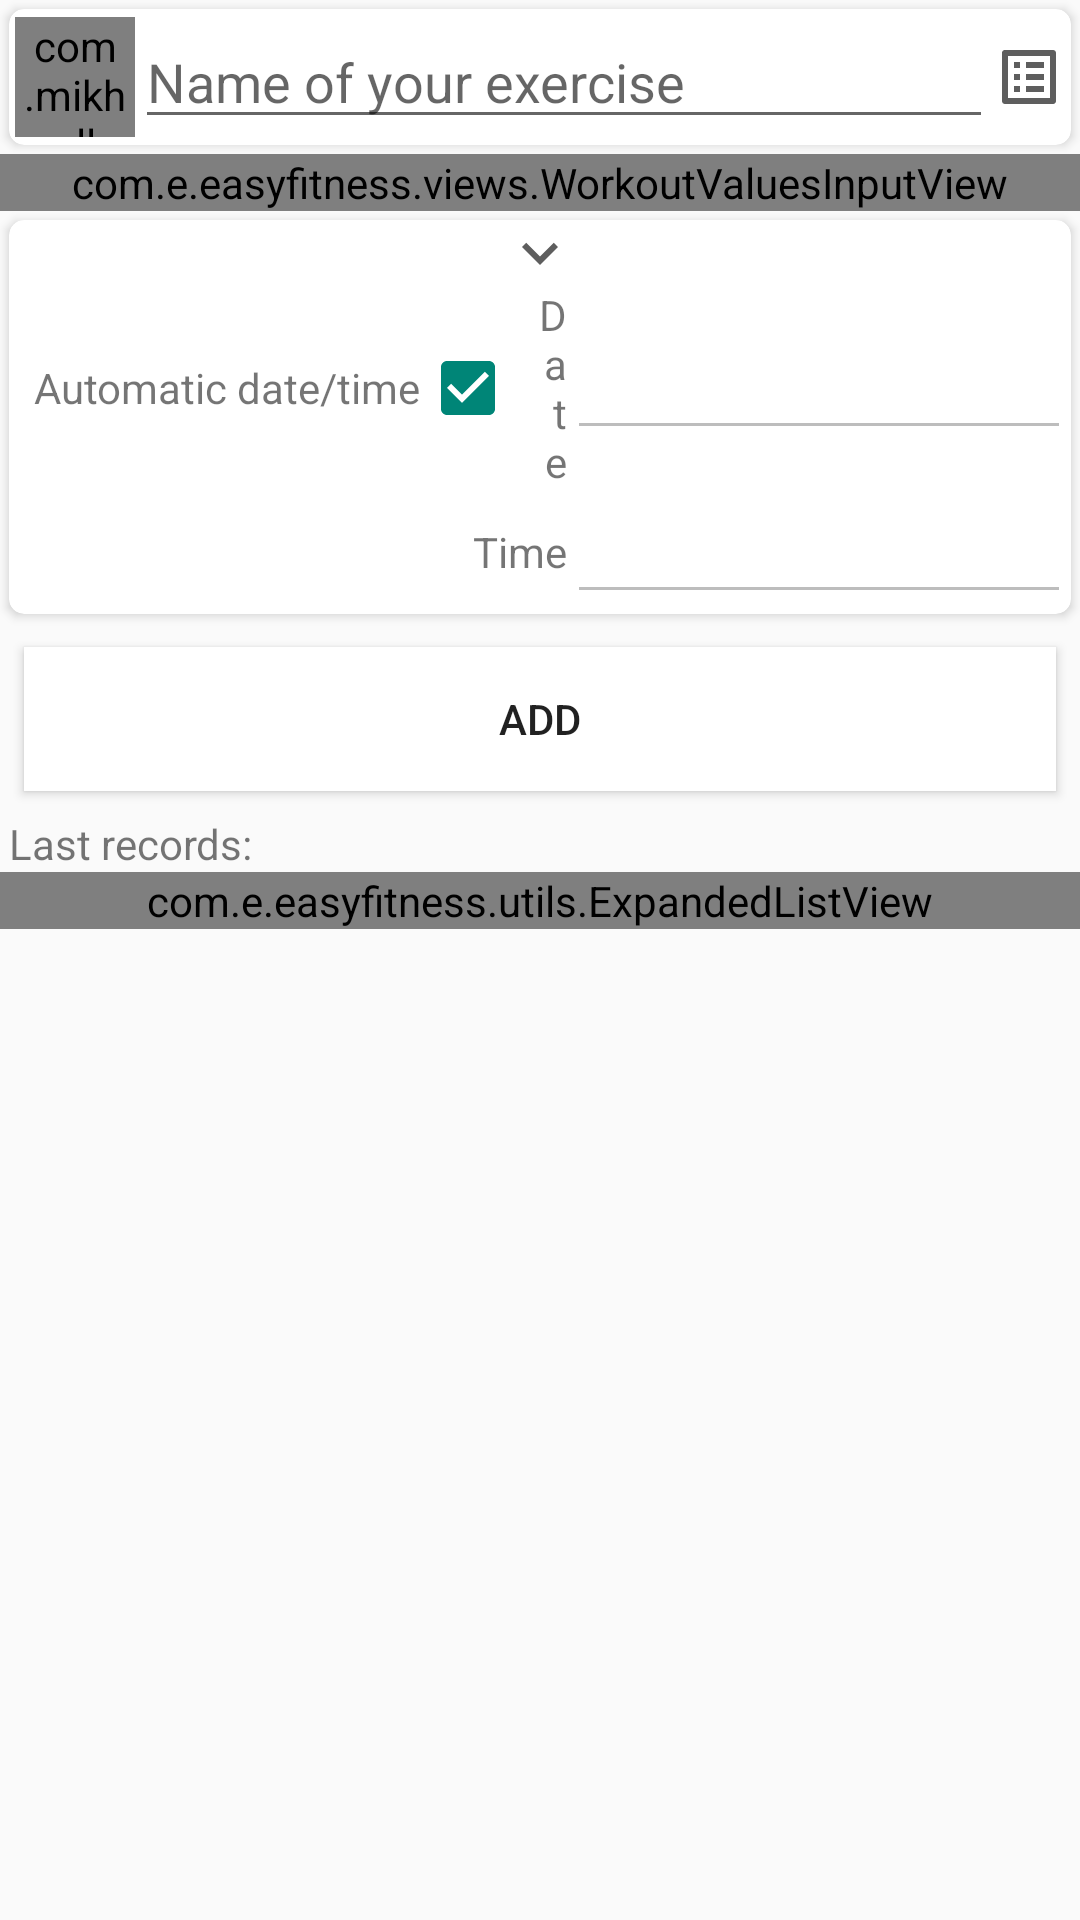

Write the Android layout XML for this screen, with the resource values it uses.
<!-- AndroidManifest.xml: application theme AppTheme -->
<!-- res/layout/tab_fontes.xml -->
<ScrollView xmlns:android="http://schemas.android.com/apk/res/android"
    xmlns:app="http://schemas.android.com/apk/res-auto"
    xmlns:tools="http://schemas.android.com/tools"
    android:name="tab_fontes"
    android:layout_width="match_parent"
    android:layout_height="wrap_content"
    android:fillViewport="true">

    <LinearLayout
        android:layout_width="match_parent"
        android:layout_height="wrap_content"
        android:layout_marginBottom="10dp"
        android:animateLayoutChanges="true"
        android:focusable="true"
        android:focusableInTouchMode="true"
        android:gravity="top"
        android:orientation="vertical"
        android:paddingLeft="0dp"
        android:paddingTop="0dp"
        android:paddingRight="0dp"
        android:paddingBottom="0dp"
        android:scrollbars="vertical">

        <androidx.cardview.widget.CardView
            style="@style/CardViewStyle"
            android:layout_width="match_parent"
            android:layout_height="wrap_content"
            app:cardCornerRadius="5dp">

            <LinearLayout
                android:layout_width="fill_parent"
                android:layout_height="wrap_content"
                android:orientation="vertical"
                android:padding="2dp">

                <RelativeLayout
                    android:layout_width="match_parent"
                    android:layout_height="wrap_content">

                    <com.mikhaellopez.circularimageview.CircularImageView
                        android:id="@+id/imageMachine"
                        android:layout_width="40dp"
                        android:layout_height="40dp"
                        android:layout_alignParentStart="true"
                        android:layout_centerVertical="true"
                        android:layout_gravity="center_vertical|center"
                        android:src="@drawable/ic_gym_bench_50dp"
                        app:civ_background_color="@color/record_background_even"
                        app:civ_border_width="0dp"
                        app:civ_shadow="false" />

                    <AutoCompleteTextView
                        android:id="@+id/editMachine"
                        android:layout_width="match_parent"
                        android:layout_height="wrap_content"
                        android:layout_centerVertical="true"
                        android:layout_gravity="center_vertical"
                        android:layout_toStartOf="@+id/buttonListMachine"
                        android:layout_toEndOf="@+id/imageMachine"
                        android:hint="@string/MachineHint"
                        android:imeOptions="actionNext"
                        android:inputType="text|textCapWords|textAutoComplete"
                        android:selectAllOnFocus="true"
                        android:singleLine="true" />

                    <ImageButton
                        android:id="@+id/buttonListMachine"
                        android:layout_width="24dp"
                        android:layout_height="24dp"
                        android:layout_alignParentEnd="true"
                        android:layout_centerVertical="true"
                        android:adjustViewBounds="true"
                        android:background="@android:color/transparent"
                        android:baselineAlignBottom="false"
                        android:cropToPadding="false"
                        android:src="@drawable/ic_baseline_list_alt_24px" />

                </RelativeLayout>
            </LinearLayout>
        </androidx.cardview.widget.CardView>

        <com.e.easyfitness.views.WorkoutValuesInputView
            android:id="@+id/WorkoutValuesInput"
            android:layout_width="match_parent"
            android:layout_height="wrap_content"
            app:selectedType="cardio"
            app:showTypeSelector="true"
            app:showRestTime="true"/>

        <androidx.cardview.widget.CardView
            android:id="@+id/detailsCardView"
            style="@style/CardViewStyle"
            android:layout_width="match_parent"
            android:layout_height="wrap_content"
            app:cardCornerRadius="5dp">

            <LinearLayout
                android:layout_width="fill_parent"
                android:layout_height="wrap_content"
                android:animateLayoutChanges="true"
                android:orientation="vertical">

                <ImageButton
                    android:id="@+id/buttonExpandArrow"
                    android:layout_width="match_parent"
                    android:layout_height="22dp"
                    android:layout_gravity="center_vertical"
                    android:adjustViewBounds="false"
                    android:background="@android:color/transparent"
                    android:baselineAlignBottom="false"
                    android:cropToPadding="false"
                    android:src="@drawable/ic_expand_more_black_24dp" />

                <LinearLayout
                    android:id="@+id/notesLayout"
                    android:layout_width="fill_parent"
                    android:layout_height="wrap_content"
                    android:orientation="vertical"
                    android:visibility="visible">

                    <LinearLayout
                        android:layout_width="match_parent"
                        android:layout_height="match_parent"
                        android:orientation="horizontal">

                        <TextView
                            android:layout_width="wrap_content"
                            android:layout_height="wrap_content"
                            android:layout_gravity="center_vertical"
                            android:layout_marginStart="8dp"
                            android:layout_weight="1"
                            android:gravity="end"
                            android:text="@string/automatic_date_time" />

                        <CheckBox
                            android:id="@+id/autoTimeCheckBox"
                            android:layout_width="wrap_content"
                            android:layout_height="wrap_content"
                            android:layout_gravity="center_vertical"
                            android:layout_weight="1"
                            android:checked="true"
                            android:text="" />

                        <TextView
                            android:layout_width="0dp"
                            android:layout_height="wrap_content"
                            android:layout_gravity="center_vertical"
                            android:layout_marginStart="8dp"
                            android:layout_weight="50"
                            android:gravity="end"
                            android:text="@string/DateLabel" />

                        <TextView
                            android:layout_width="wrap_content"
                            android:id="@+id/editDate"
                            style="@style/editableTextView"
                            android:enabled="false"
                            android:ems="8"
                            tools:text="10/05/20" />

                    </LinearLayout>

                    <LinearLayout
                        android:layout_width="fill_parent"
                        android:layout_height="wrap_content"
                        android:orientation="horizontal">

                        <TextView
                            android:layout_width="wrap_content"
                            android:layout_height="wrap_content"
                            android:layout_gravity="center_vertical"
                            android:layout_marginStart="8dp"
                            android:layout_weight="100"
                            android:gravity="end"
                            android:text="@string/timeLabel" />

                        <TextView
                            android:layout_width="wrap_content"
                            android:id="@+id/editTime"
                            style="@style/editableTextView"
                            android:enabled="false"
                            android:ems="8"
                            tools:text="18:26:10" />

                    </LinearLayout>



                    <LinearLayout
                        android:layout_width="fill_parent"
                        android:layout_height="wrap_content"
                        android:layout_gravity="top"
                        android:orientation="vertical"
                        android:visibility="gone">

                        <TextView
                            android:layout_width="wrap_content"
                            android:layout_height="wrap_content"
                            android:layout_gravity="start"
                            android:layout_marginStart="8dp"
                            android:gravity="start"
                            android:text="@string/NotesLabel" />

                        <EditText
                            android:layout_width="fill_parent"
                            android:layout_height="wrap_content"
                            android:layout_gravity="bottom"
                            android:height="40dp"
                            android:ems="10"
                            android:hint="@string/NotesLabel"
                            android:inputType="textMultiLine"
                            android:lines="3"
                            android:maxLines="5"
                            android:minHeight="40dp"
                            android:minLines="2" />

                    </LinearLayout>
                </LinearLayout>
            </LinearLayout>
        </androidx.cardview.widget.CardView>

        <LinearLayout
            android:layout_width="match_parent"
            android:layout_height="wrap_content"
            android:orientation="vertical">

            <Button
                android:id="@+id/addperff"
                style="@style/Widget.AppCompat.Button.AddButton"
                android:text="@string/AddLabel" />

            <TextView
                android:layout_width="fill_parent"
                android:layout_height="wrap_content"
                android:layout_gravity="start"
                android:layout_marginStart="3dp"
                android:text="@string/TopTenLabel" />

        </LinearLayout>

        <com.e.easyfitness.utils.ExpandedListView
            android:id="@+id/listRecord"
            android:layout_width="match_parent"
            android:layout_height="wrap_content"
            android:animateLayoutChanges="false"
            android:divider="@null"
            android:dividerHeight="0dp"
            android:fastScrollEnabled="false"
            android:isScrollContainer="false"
            android:scrollbars="none" />

    </LinearLayout>
</ScrollView>
<!-- resources referenced by this layout -->
<resources>
  <color name="record_background_even">#CCEAF4</color>
  <!-- drawable ic_baseline_list_alt_24px (drawable) -->
  <vector xmlns:android="http://schemas.android.com/apk/res/android"
      android:width="24dp"
      android:height="24dp"
      android:viewportWidth="24"
      android:viewportHeight="24">
      <path
          android:fillColor="@color/dark_icon_background"
          android:pathData="M19,5v14L5,19L5,5h14m1.1,-2L3.9,3c-0.5,0 -0.9,0.4 -0.9,0.9v16.2c0,0.4 0.4,0.9 0.9,0.9h16.2c0.4,0 0.9,-0.5 0.9,-0.9L21,3.9c0,-0.5 -0.5,-0.9 -0.9,-0.9zM11,7h6v2h-6L11,7zM11,11h6v2h-6v-2zM11,15h6v2h-6zM7,7h2v2L7,9zM7,11h2v2L7,13zM7,15h2v2L7,17z" />
  </vector>
  <!-- drawable ic_expand_more_black_24dp (drawable) -->
  <vector xmlns:android="http://schemas.android.com/apk/res/android"
          android:width="24dp"
          android:height="24dp"
          android:viewportWidth="24.0"
          android:viewportHeight="24.0">
      <path
          android:fillColor="@color/dark_icon_background"
          android:pathData="M16.59,8.59L12,13.17 7.41,8.59 6,10l6,6 6,-6z"/>
  </vector>
  <!-- drawable ic_gym_bench_50dp: vector/xml drawable (drawable, 2968 chars, omitted) -->
  <string name="AddLabel">Add</string>
  <string name="DateLabel">Date</string>
  <string name="MachineHint">Name of your exercise</string>
  <string name="NotesLabel">Notes</string>
  <string name="TopTenLabel">Last records:</string>
  <string name="automatic_date_time">Automatic date/time</string>
  <string name="timeLabel">Time</string>
  <style name="CardViewStyle" parent="CardView">
          <item name="android:layout_width">match_parent</item>
          <item name="android:layout_height">wrap_content</item>
          <item name="android:layout_margin">3dp</item>
          <item name="cardCornerRadius">5dp</item>
      </style>
  <style name="Widget.AppCompat.Button.AddButton">
          <item name="android:layout_width">match_parent</item>
          <item name="android:layout_height">wrap_content</item>
          <item name="android:layout_margin">8dp</item>
          <item name="android:background">@color/add_button_background</item>
      </style>
  <style name="editableTextView">
          <item name="android:layout_width">wrap_content</item>
          <item name="android:layout_height">wrap_content</item>
          <item name="android:layout_gravity">center_vertical</item>
          <item name="android:background">?attr/editTextBackground</item>
          <item name="android:ems">9</item>
          <item name="android:gravity">center</item>
          <item name="android:maxLines">1</item>
          <item name="android:textColor">@drawable/edittext_selector</item>
          <item name="android:textSize">18sp</item>
          <item name="android:title">@string/edit_value</item>
      </style>
  <style name="AppTheme" parent="Theme.AppCompat.DayNight.NoActionBar">
          <item name="windowActionBar">false</item>
          <item name="preferenceTheme">@style/PreferenceThemeOverlay.v14.Material</item>
          <item name="cardViewStyle">@style/CardViewStyle</item>
          <item name="coordinatorLayoutStyle">@style/Widget.Support.CoordinatorLayout</item>
          <item name="floatingActionButtonStyle">@style/Widget.Design.FloatingActionButton</item>
      </style>
  <color name="dark_icon_background">#5E5E5E</color>
  <color name="add_button_background">#FFFFFF</color>
  <!-- drawable edittext_selector (drawable) -->
  <?xml version="1.0" encoding="utf-8"?>
  <selector xmlns:android="http://schemas.android.com/apk/res/android">
      <item android:state_enabled="false" android:color="@color/disabled_color"/>
      <item android:color="@color/enabled_color"/>
  </selector>
  <string name="edit_value">Edit value</string>
  <color name="disabled_color">#bababa</color>
  <color name="enabled_color">@color/text_color</color>
</resources>
